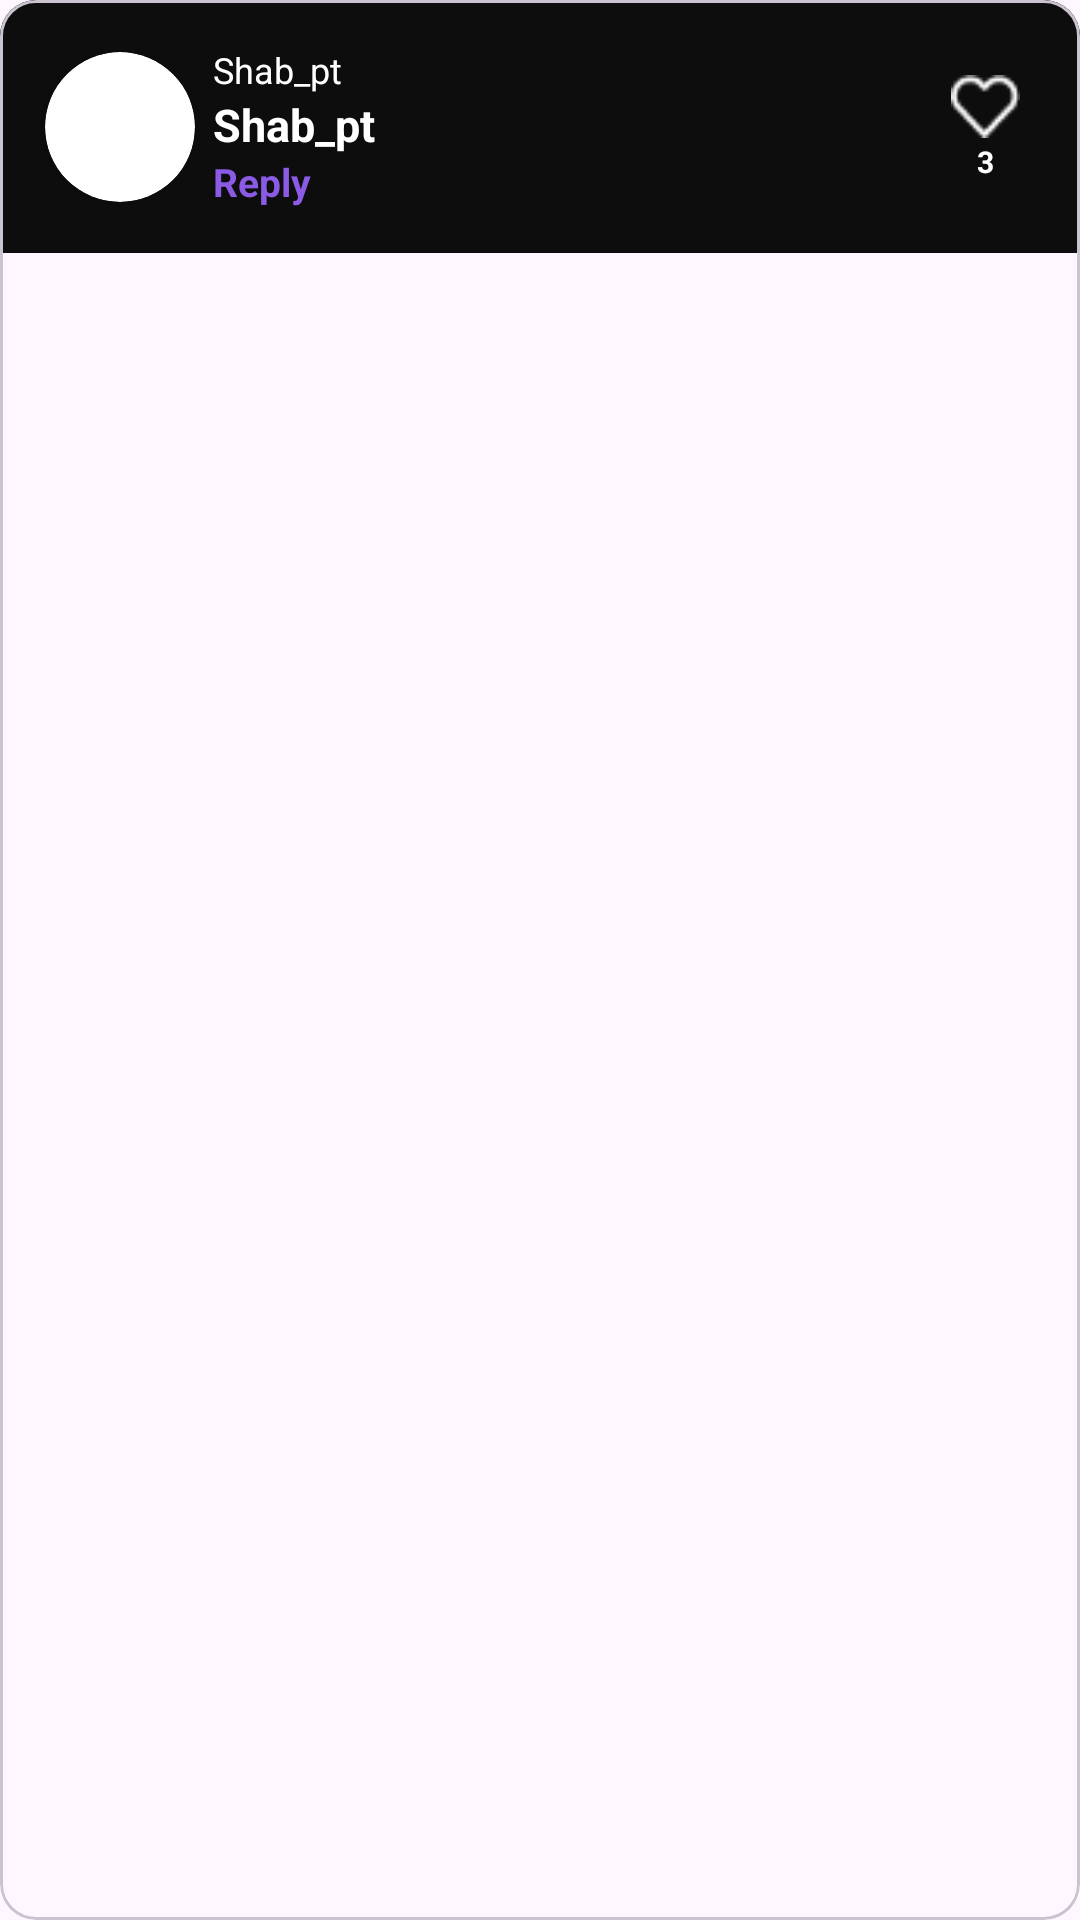

The Android layout XML behind this screen, and the referenced resources:
<!-- AndroidManifest.xml: application theme Theme.Hola -->
<!-- res/layout/eachcomment.xml -->
<?xml version="1.0" encoding="utf-8"?>
<com.google.android.material.card.MaterialCardView xmlns:android="http://schemas.android.com/apk/res/android"
    xmlns:tools="http://schemas.android.com/tools"
    android:layout_width="match_parent"
    android:layout_height="wrap_content"
    xmlns:app="http://schemas.android.com/apk/res-auto"
    app:cardElevation="0dp"
    android:background="#0D0D0D"
    android:layout_marginStart="5dp"
    android:layout_marginEnd="5dp"
    android:layout_marginTop="5dp"
    android:id="@+id/cardComment">
    <LinearLayout
        android:layout_width="match_parent"
        android:layout_height="wrap_content"
        android:padding="10dp"
        android:background="#0D0D0D"
        android:orientation="horizontal">
        <androidx.constraintlayout.widget.ConstraintLayout
            android:layout_width="match_parent"
            android:backgroundTint="#1E1919"
            android:layout_height="wrap_content">

            <androidx.cardview.widget.CardView
                android:id="@+id/cardView"
                android:layout_width="50dp"
                android:layout_height="50dp"
                app:cardCornerRadius="30dp"
                android:layout_marginStart="5dp"
                android:layout_marginTop="5dp"
                android:layout_marginBottom="5dp"
                app:layout_constraintBottom_toBottomOf="parent"
                app:layout_constraintStart_toStartOf="parent"
                app:layout_constraintTop_toTopOf="parent">

                <ImageView
                    android:id="@+id/profileview"
                    android:layout_width="50dp"
                    android:layout_height="50dp"
                    android:layout_gravity="center"
                    android:src="@drawable/delivery" />
            </androidx.cardview.widget.CardView>


            <LinearLayout
                android:id="@+id/linearLayout2"
                android:layout_width="wrap_content"
                android:layout_height="wrap_content"
                android:gravity="center_vertical"
                android:orientation="vertical"
                android:layout_marginTop="5dp"
                android:layout_marginBottom="5dp"
                android:layout_marginStart="10dp"
                app:layout_constraintBottom_toBottomOf="parent"
                app:layout_constraintEnd_toStartOf="@+id/linearLayout3"
                app:layout_constraintHorizontal_bias="0.107"
                app:layout_constraintStart_toEndOf="@+id/cardView"
                app:layout_constraintTop_toTopOf="parent">

                <TextView
                    android:layout_width="wrap_content"
                    android:layout_height="wrap_content"
                    android:text="Shab_pt"
                    android:textColor="@color/white"
                    android:textSize="12dp" />

                <TextView
                    android:id="@+id/comment"
                    android:layout_width="280dp"
                    android:layout_height="wrap_content"
                    android:text="Shab_pt"
                    android:textColor="@color/white"
                    android:textSize="15dp"
                    android:textStyle="bold" />

                <TextView
                    android:layout_width="wrap_content"
                    android:layout_height="wrap_content"
                    android:text="Reply"
                    android:textColor="#8C5BE6"
                    android:textSize="13dp"
                    android:textStyle="bold" />


            </LinearLayout>

            <LinearLayout
                android:id="@+id/linearLayout3"
                android:layout_width="wrap_content"
                android:layout_height="wrap_content"
                android:orientation="vertical"
                android:layout_marginEnd="10dp"
                app:layout_constraintBottom_toBottomOf="parent"
                app:layout_constraintEnd_toEndOf="parent"
                app:layout_constraintTop_toTopOf="parent">

                <ImageView
                    android:id="@+id/imageView"
                    android:layout_width="23dp"
                    android:layout_height="23dp"
                    android:src="@drawable/like" />

                <TextView
                    android:layout_width="wrap_content"
                    android:layout_height="wrap_content"
                    android:textColor="@color/white"
                    android:textSize="10dp"
                    android:textStyle="bold"
                    android:layout_gravity="center_horizontal"
                    android:text="3" />
            </LinearLayout>

        </androidx.constraintlayout.widget.ConstraintLayout>
    </LinearLayout>
</com.google.android.material.card.MaterialCardView>
<!-- resources referenced by this layout -->
<resources>
  <color name="white">#FFFFFFFF</color>
  <!-- drawable like: png bitmap (drawable, 380 bytes) -->
  <style name="Theme.Hola" parent="Base.Theme.Hola" />
  <style name="Base.Theme.Hola" parent="Theme.Material3.DayNight.NoActionBar">
          
          
      </style>
</resources>
